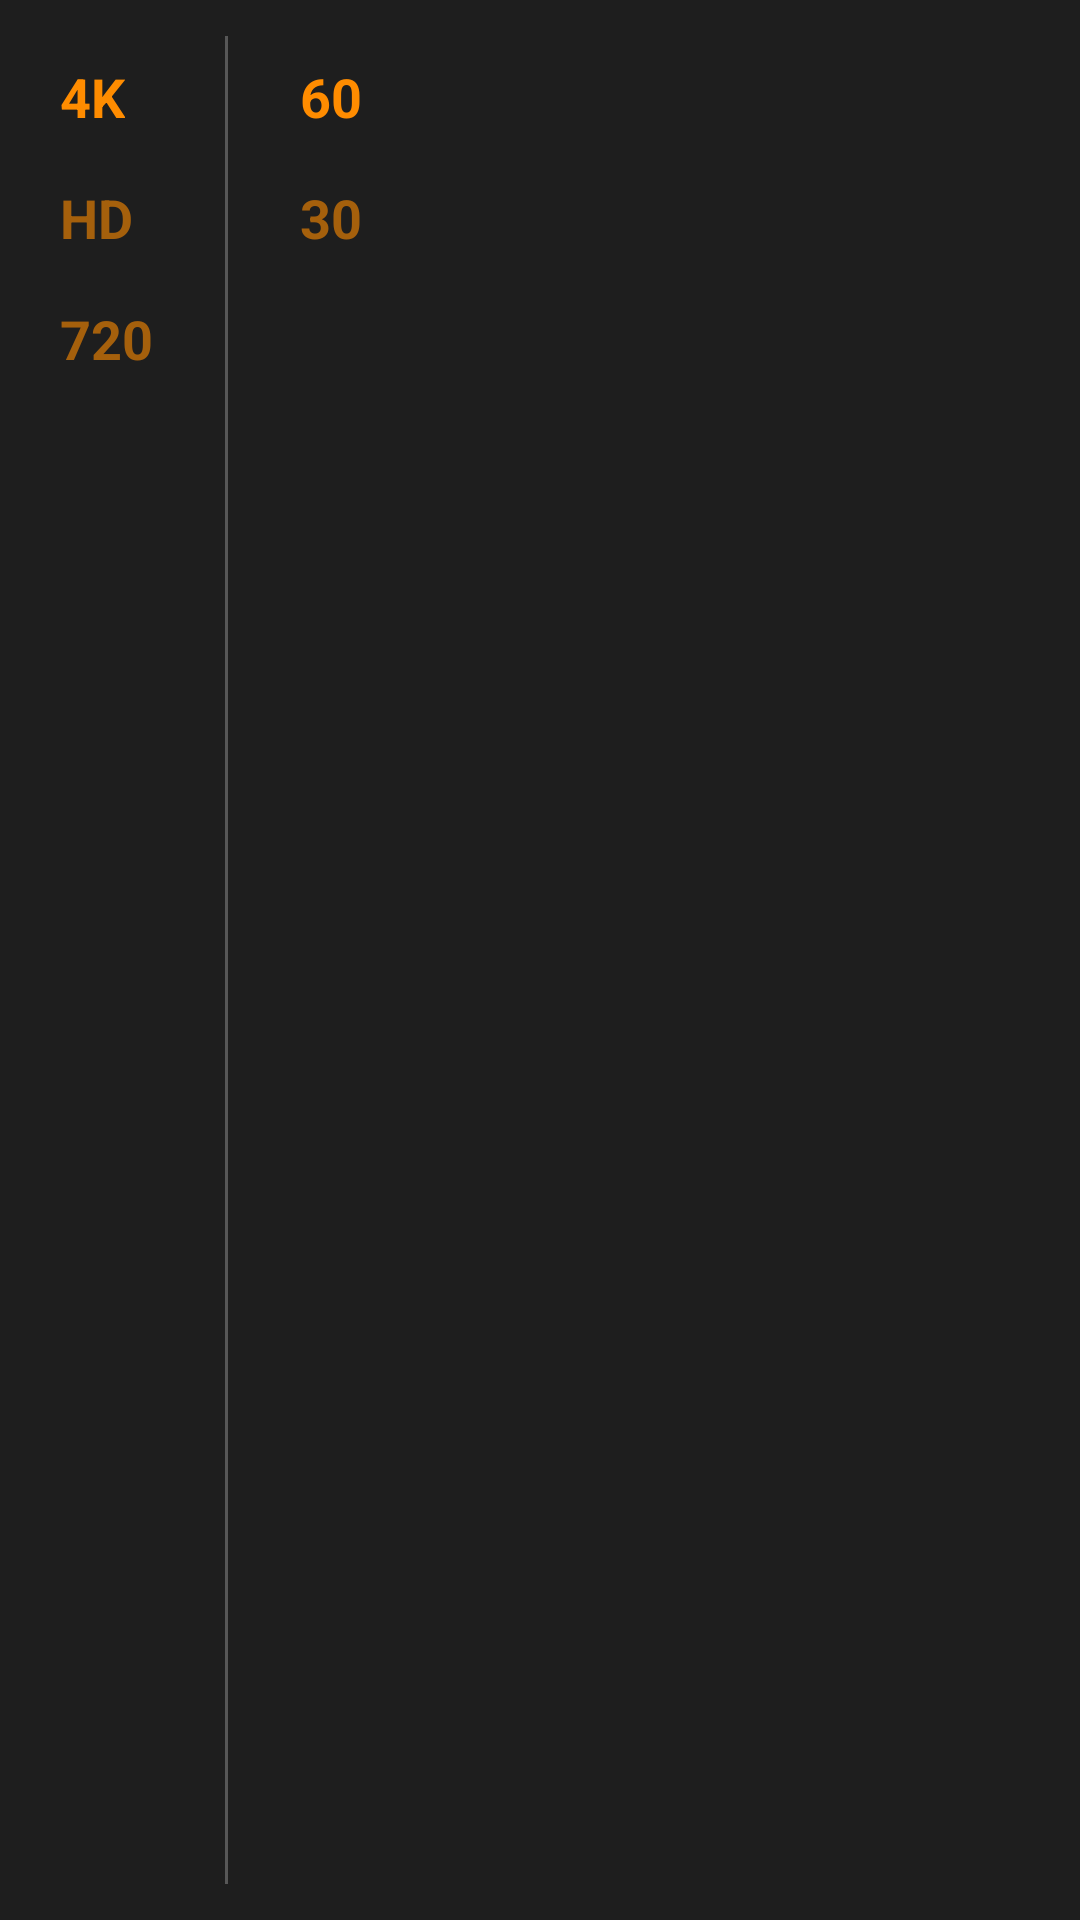

The Android layout XML behind this screen, and the referenced resources:
<!-- AndroidManifest.xml: application theme Theme.Optik -->
<!-- res/layout/popup_video_settings.xml -->
<?xml version="1.0" encoding="utf-8"?>
<LinearLayout xmlns:android="http://schemas.android.com/apk/res/android"
    android:layout_width="wrap_content"
    android:layout_height="wrap_content"
    android:orientation="horizontal"
    android:background="@drawable/bg_popup_dark"
    android:padding="12dp">

    
    <LinearLayout
        android:layout_width="wrap_content"
        android:layout_height="wrap_content"
        android:orientation="vertical"
        android:paddingEnd="16dp">
        <TextView android:id="@+id/res_4k" android:layout_width="wrap_content" android:layout_height="wrap_content" android:text="4K" android:textColor="@color/accent_orange" android:padding="8dp" android:textStyle="bold" android:textSize="18sp"/>
        <TextView android:id="@+id/res_hd" android:layout_width="wrap_content" android:layout_height="wrap_content" android:text="HD" android:textColor="@color/accent_orange" android:padding="8dp" android:textStyle="bold" android:textSize="18sp" android:alpha="0.6"/>

        <TextView
            android:id="@+id/res_720"
            android:layout_width="wrap_content"
            android:layout_height="wrap_content"
            android:alpha="0.6"
            android:padding="8dp"
            android:text="720"
            android:textColor="@color/accent_orange"
            android:textSize="18sp"
            android:textStyle="bold" />
    </LinearLayout>

    
    <View android:layout_width="1dp" android:layout_height="match_parent" android:background="#40FFFFFF" />

    
    <LinearLayout
        android:layout_width="wrap_content"
        android:layout_height="wrap_content"
        android:orientation="vertical"
        android:paddingStart="16dp">
        <TextView android:id="@+id/fps_120" android:layout_width="wrap_content" android:layout_height="wrap_content" android:text="120" android:textColor="@color/accent_orange" android:padding="8dp" android:textStyle="bold" android:textSize="18sp" android:visibility="gone"/>
        <TextView android:id="@+id/fps_60" android:layout_width="wrap_content" android:layout_height="wrap_content" android:text="60" android:textColor="@color/accent_orange" android:padding="8dp" android:textStyle="bold" android:textSize="18sp"/>
        <TextView android:id="@+id/fps_30" android:layout_width="wrap_content" android:layout_height="wrap_content" android:text="30" android:textColor="@color/accent_orange" android:padding="8dp" android:textStyle="bold" android:textSize="18sp" android:alpha="0.6"/>
    </LinearLayout>

</LinearLayout>
<!-- resources referenced by this layout -->
<resources>
  <color name="accent_orange">#FF8C00</color>
  <style name="Theme.Optik" parent="Theme.Material3.Dark.NoActionBar">
          
          <item name="colorPrimary">@color/accent_orange</item>
          <item name="colorSecondary">@color/accent_purple</item>
          <item name="android:statusBarColor">@color/bg_panel</item>
          <item name="android:windowBackground">@color/bg_dark</item>
      </style>
  <color name="accent_purple">#6C4BFF</color>
  <color name="bg_panel">#222222</color>
  <color name="bg_dark">#1E1E1E</color>
</resources>
